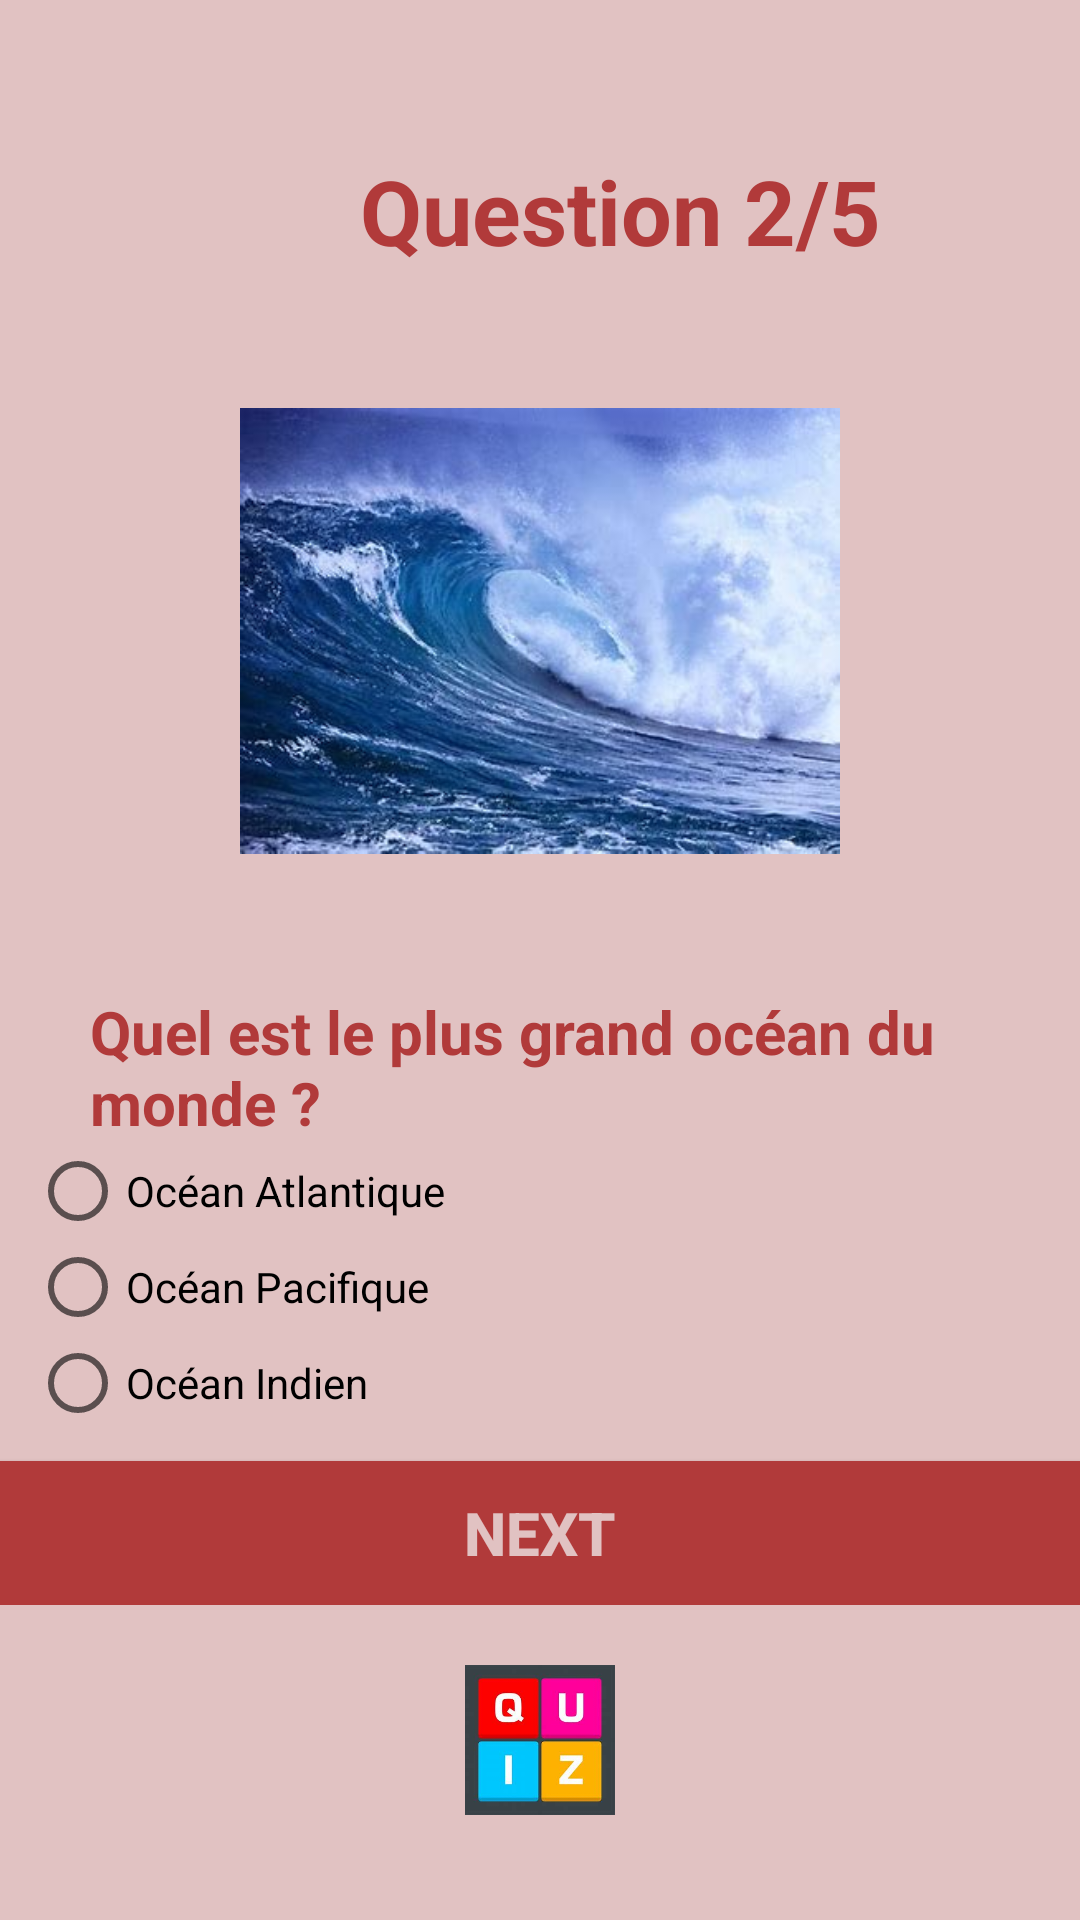

This screen was rendered from an Android layout file. Write that file and the resources it references.
<!-- AndroidManifest.xml: application theme Theme.Culture_Quizz -->
<!-- res/layout/activity_quiz2.xml -->
<?xml version="1.0" encoding="utf-8"?>
<LinearLayout xmlns:android="http://schemas.android.com/apk/res/android"
    xmlns:app="http://schemas.android.com/apk/res-auto"
    xmlns:tools="http://schemas.android.com/tools"
    android:id="@+id/main"
    android:layout_width="match_parent"
    android:layout_height="match_parent"
    android:orientation="vertical"
    tools:context=".Quiz1"
    android:background="@color/Pink">

    <TextView
        android:layout_width="match_parent"
        android:layout_height="wrap_content"
        android:layout_gravity="center"
        android:layout_marginTop="50dp"
        android:text="Question 2/5"
        android:textSize="30dp"
        android:textStyle="bold"
        android:layout_marginLeft="80dp"
        android:textColor="@color/colorPrimary"
        />
    <ImageView
        android:id="@+id/imageView"
        android:layout_width="200dp"
        android:layout_height="200dp"
        android:layout_gravity="center"
        android:layout_marginTop="20dp"
        app:srcCompat="@drawable/quiz2" />

    <LinearLayout
        android:layout_width="match_parent"
        android:layout_height="wrap_content"
        android:orientation="vertical">

        <TextView
            android:layout_width="match_parent"
            android:layout_height="wrap_content"
            android:layout_gravity="center"
            android:layout_marginTop="20dp"
            android:text="Quel est le plus grand océan du monde ?"
            android:textSize="20dp"
            android:textStyle="bold"
            android:layout_marginLeft="20dp"
            android:textColor="@color/colorPrimary" />

        <RadioGroup
            android:layout_width="match_parent"
            android:layout_height="wrap_content"
            android:layout_marginLeft="10dp"
            android:id="@+id/radioGroup">

            <RadioButton
                android:id="@+id/option1"
                android:layout_width="wrap_content"
                android:layout_height="wrap_content"
                android:text="Océan Atlantique" />

            <RadioButton
                android:id="@+id/option2"
                android:layout_width="wrap_content"
                android:layout_height="wrap_content"
                android:text="Océan Pacifique" />

            <RadioButton
                android:id="@+id/option3"
                android:layout_width="wrap_content"
                android:layout_height="wrap_content"
                android:text="Océan Indien" />


        </RadioGroup>

        <Button
            android:layout_width="match_parent"
            android:layout_height="wrap_content"
            android:layout_marginTop="10dp"
            android:text="Next"
            android:textStyle="bold"
            android:textSize="20dp"
            android:textColor="@color/Pink"
            android:background="@color/colorPrimary"
            />



    </LinearLayout>

    <ImageView

        android:layout_width="50dp"
        android:layout_height="50dp"
        android:layout_gravity="center"
        android:layout_marginTop="20dp"
        app:srcCompat="@drawable/logo" />




</LinearLayout>
<!-- resources referenced by this layout -->
<resources>
  <color name="Pink">#E1C2C2</color>
  <color name="colorPrimary">#B13A3A</color>
  <!-- drawable logo: jpeg bitmap (drawable, 7454 bytes) -->
  <!-- drawable quiz2: jpeg bitmap (drawable, 24071 bytes) -->
  <style name="Theme.Culture_Quizz" parent="Base.Theme.Culture_Quizz" />
  <style name="Base.Theme.Culture_Quizz" parent="Theme.AppCompat.Light.DarkActionBar">
        <item name="colorPrimary">@color/colorPrimary</item>
          <item name="colorAccent">@color/colorAccent</item>
          <item name="colorPrimaryDark">@color/colorPrimaryDark</item>
      </style>
  <color name="colorAccent">#A59F9F</color>
  <color name="colorPrimaryDark">#FF000000</color>
</resources>
